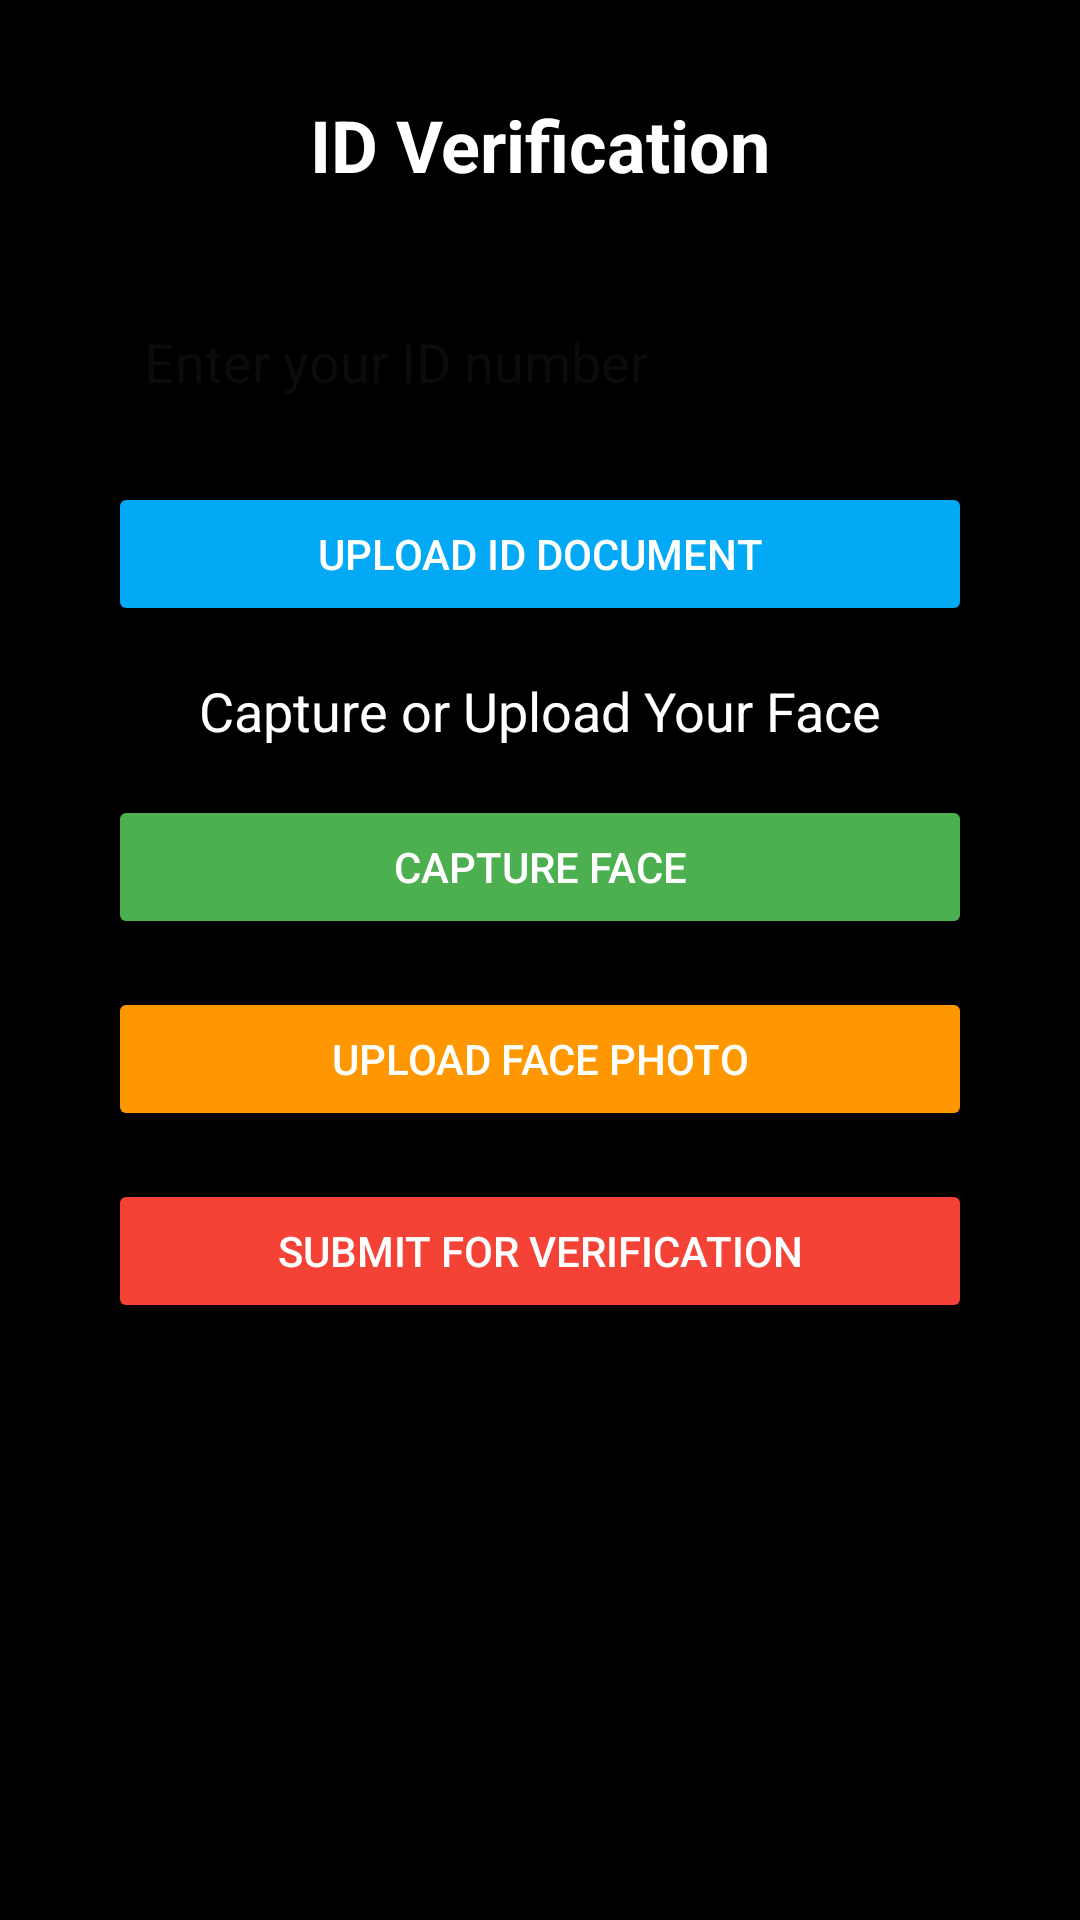

Android layout source for this screen:
<!-- AndroidManifest.xml: application theme Theme.MIDTERMFINALPROJECT -->
<!-- res/layout/activity_documents_upload.xml -->
<?xml version="1.0" encoding="utf-8"?>
<ScrollView
    xmlns:android="http://schemas.android.com/apk/res/android"
    xmlns:app="http://schemas.android.com/apk/res-auto"
    xmlns:tools="http://schemas.android.com/tools"
    android:layout_width="match_parent"
    android:layout_height="match_parent"
    android:fillViewport="true"
    android:background="#000000">

    <androidx.constraintlayout.widget.ConstraintLayout
        android:layout_width="match_parent"
        android:layout_height="wrap_content"
        tools:context=".Documents_Upload">

        
        <TextView
            android:id="@+id/titleTextView"
            android:layout_width="wrap_content"
            android:layout_height="wrap_content"
            android:text="ID Verification"
            android:textSize="24sp"
            android:textStyle="bold"
            android:textColor="#FFFFFF"
            app:layout_constraintTop_toTopOf="parent"
            app:layout_constraintStart_toStartOf="parent"
            app:layout_constraintEnd_toEndOf="parent"
            android:padding="16dp"
            android:layout_marginTop="16dp" />

        
        <EditText
            android:id="@+id/idNumberEditText"
            android:layout_width="0dp"
            android:layout_height="wrap_content"
            android:hint="Enter your ID number"
            android:inputType="number"
            android:background="@drawable/back"
            android:padding="12dp"
            android:layout_margin="16dp"
            app:layout_constraintTop_toBottomOf="@+id/titleTextView"
            app:layout_constraintStart_toStartOf="parent"
            app:layout_constraintEnd_toEndOf="parent"
            app:layout_constraintWidth_percent="0.8" />

        
        <Button
            android:id="@+id/uploadIdButton"
            android:layout_width="0dp"
            android:layout_height="wrap_content"
            android:text="Upload ID Document"
            android:backgroundTint="@color/blue"
            android:textColor="#FFFFFF"
            android:layout_margin="16dp"
            app:layout_constraintTop_toBottomOf="@+id/idNumberEditText"
            app:layout_constraintStart_toStartOf="parent"
            app:layout_constraintEnd_toEndOf="parent"
            app:layout_constraintWidth_percent="0.8" />

        
        <ImageView
            android:id="@+id/idDocumentPreview"
            android:layout_width="0dp"
            android:layout_height="200dp"
            android:scaleType="centerCrop"
            android:contentDescription="Uploaded ID Document"
            android:visibility="gone"
            app:layout_constraintTop_toBottomOf="@+id/uploadIdButton"
            app:layout_constraintStart_toStartOf="parent"
            app:layout_constraintEnd_toEndOf="parent"
            app:layout_constraintWidth_percent="0.8" />

        
        <TextView
            android:id="@+id/faceCaptureTitle"
            android:layout_width="wrap_content"
            android:layout_height="wrap_content"
            android:text="Capture or Upload Your Face"
            android:textSize="18sp"
            android:textColor="#FFFFFF"
            app:layout_constraintTop_toBottomOf="@+id/idDocumentPreview"
            app:layout_constraintStart_toStartOf="parent"
            app:layout_constraintEnd_toEndOf="parent"
            android:layout_marginTop="16dp" />

        
        <Button
            android:id="@+id/captureFaceButton"
            android:layout_width="0dp"
            android:layout_height="wrap_content"
            android:text="Capture Face"
            android:backgroundTint="@color/green"
            android:textColor="#FFFFFF"
            android:layout_margin="16dp"
            app:layout_constraintTop_toBottomOf="@+id/faceCaptureTitle"
            app:layout_constraintStart_toStartOf="parent"
            app:layout_constraintEnd_toEndOf="parent"
            app:layout_constraintWidth_percent="0.8" />

        
        <Button
            android:id="@+id/uploadFaceButton"
            android:layout_width="0dp"
            android:layout_height="wrap_content"
            android:text="Upload Face Photo"
            android:backgroundTint="@color/orange"
            android:textColor="#FFFFFF"
            android:layout_margin="16dp"
            app:layout_constraintTop_toBottomOf="@+id/captureFaceButton"
            app:layout_constraintStart_toStartOf="parent"
            app:layout_constraintEnd_toEndOf="parent"
            app:layout_constraintWidth_percent="0.8" />

        
        <ImageView
            android:id="@+id/facePreview"
            android:layout_width="0dp"
            android:layout_height="200dp"
            android:scaleType="centerCrop"
            android:contentDescription="Captured or Uploaded Face"
            android:visibility="gone"
            app:layout_constraintTop_toBottomOf="@+id/uploadFaceButton"
            app:layout_constraintStart_toStartOf="parent"
            app:layout_constraintEnd_toEndOf="parent"
            app:layout_constraintWidth_percent="0.8" />

        
        <Button
            android:id="@+id/submitButton"
            android:layout_width="0dp"
            android:layout_height="wrap_content"
            android:text="Submit for Verification"
            android:backgroundTint="@color/red"
            android:textColor="#FFFFFF"
            android:layout_margin="16dp"
            app:layout_constraintTop_toBottomOf="@+id/facePreview"
            app:layout_constraintStart_toStartOf="parent"
            app:layout_constraintEnd_toEndOf="parent"
            app:layout_constraintWidth_percent="0.8" />
        <ProgressBar
            android:id="@+id/progressBar"
            android:layout_width="wrap_content"
            android:layout_height="wrap_content"
            android:visibility="gone" />

    </androidx.constraintlayout.widget.ConstraintLayout>
</ScrollView>
<!-- resources referenced by this layout -->
<resources>
  <color name="blue">#03A9F4</color>
  <color name="green">#4CAF50</color>
  <color name="orange">#FF9800</color>
  <color name="red">#F44336</color>
  <style name="Theme.MIDTERMFINALPROJECT" parent="Base.Theme.MIDTERMFINALPROJECT" />
  <style name="Base.Theme.MIDTERMFINALPROJECT" parent="Theme.Material3.DayNight.NoActionBar">
          
          
      </style>
</resources>
